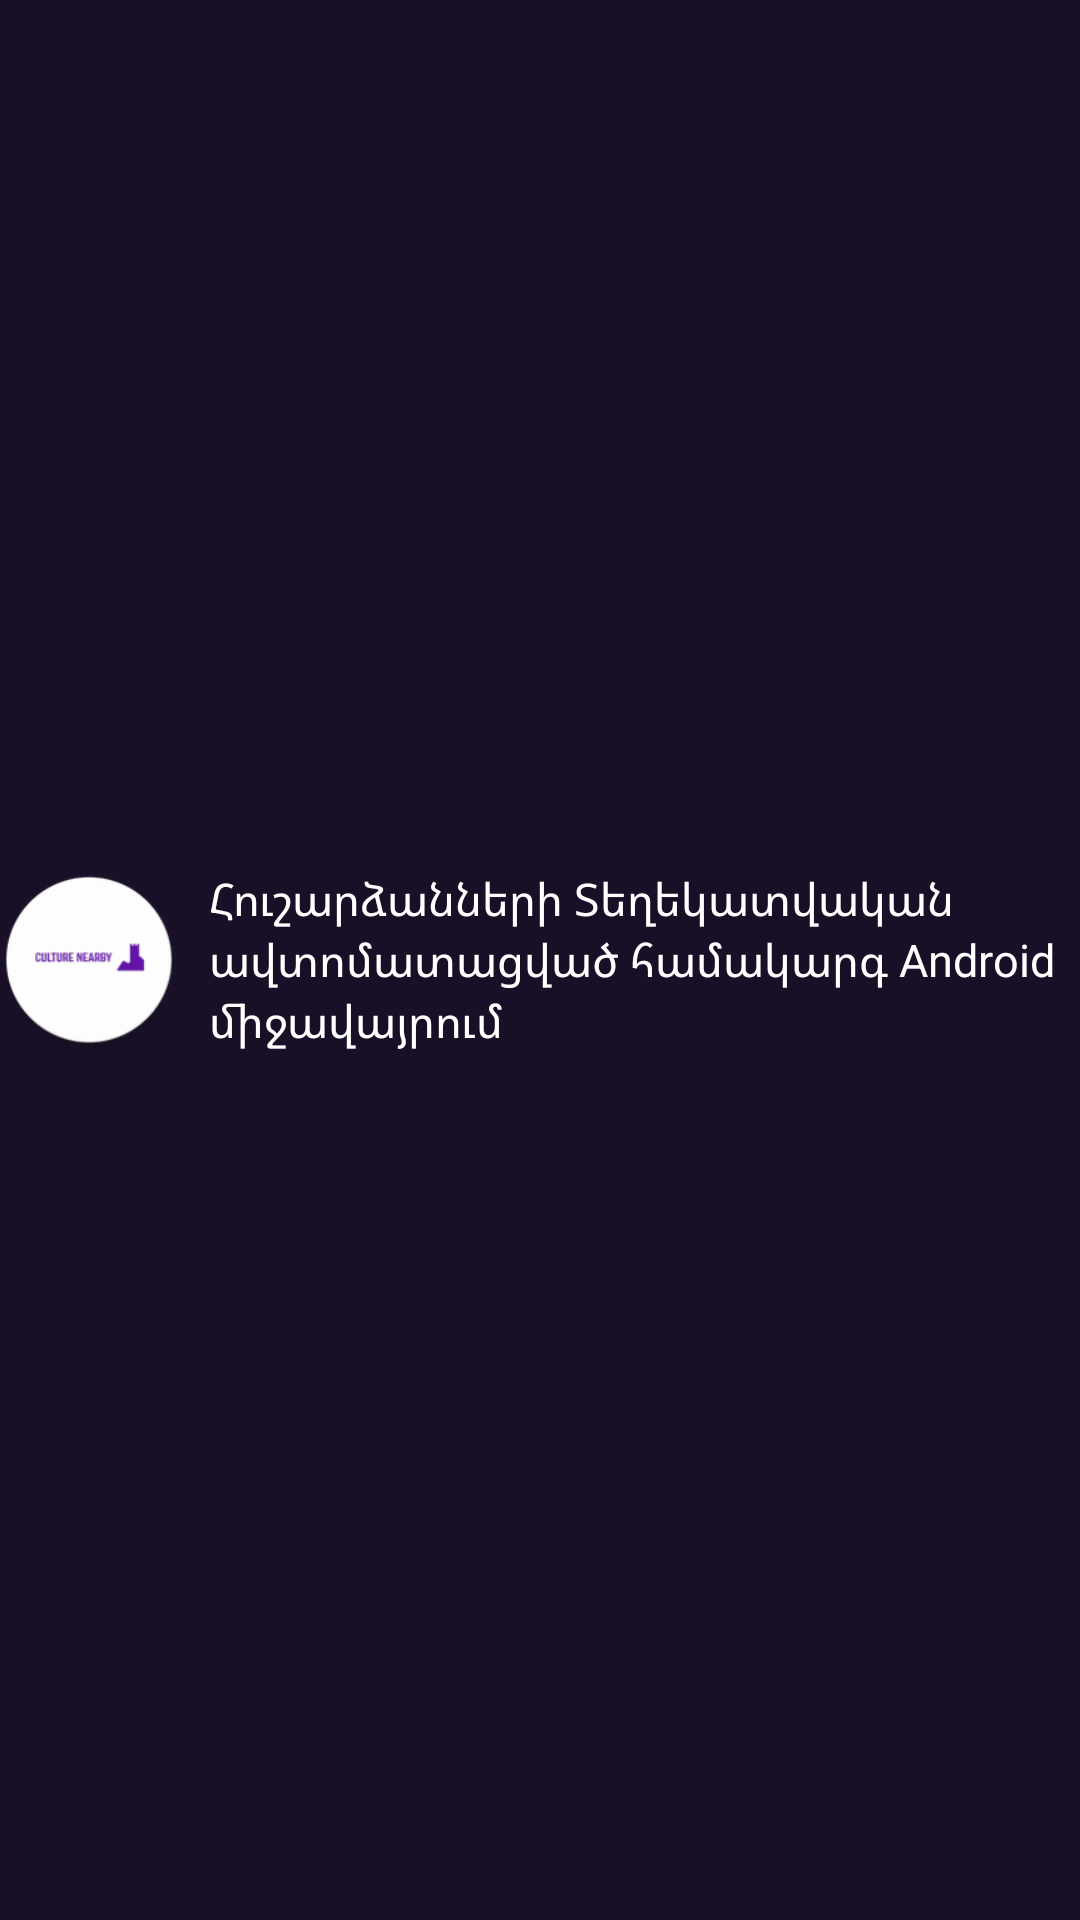

Layout XML and referenced resources for this Android screen:
<!-- AndroidManifest.xml: application theme Theme.CultureNearby -->
<!-- res/layout/nav_header_main.xml -->
<?xml version="1.0" encoding="utf-8"?>
<LinearLayout xmlns:android="http://schemas.android.com/apk/res/android"
    xmlns:app="http://schemas.android.com/apk/res-auto"
    android:layout_width="match_parent"
    android:layout_height="@dimen/nav_header_height"
    android:background="@drawable/side_nav_bar"
    android:gravity="center"
    android:orientation="horizontal"
    android:paddingLeft="@dimen/activity_horizontal_margin"
    android:paddingTop="@dimen/activity_vertical_margin"
    android:paddingRight="@dimen/activity_horizontal_margin"
    android:paddingBottom="@dimen/activity_vertical_margin"
    android:theme="@style/ThemeOverlay.AppCompat.Dark">

    <ImageView
        android:id="@+id/imageView"
        android:layout_width="60dp"
        android:layout_height="60dp"
        android:contentDescription="@string/nav_header_desc"
        app:srcCompat="@mipmap/ic_launcher_round" />

    <TextView
        android:layout_width="match_parent"
        android:layout_height="wrap_content"
        android:layout_marginStart="10dp"
        android:textSize="15sp"
        android:text="@string/desc"
        android:textAppearance="@style/TextAppearance.AppCompat.Body1" />

</LinearLayout>
<!-- resources referenced by this layout -->
<resources>
  <!-- drawable side_nav_bar (drawable) -->
  <shape xmlns:android="http://schemas.android.com/apk/res/android"
      android:shape="rectangle">
      <gradient
          android:angle="135"
          android:centerColor="#191027"
          android:endColor="#191027"
          android:startColor="#191027"
          android:type="linear" />
  </shape>
  <!-- mipmap ic_launcher_round: png bitmap (mipmap-hdpi, 3326 bytes) -->
  <string name="desc">Հուշարձանների Տեղեկատվական ավտոմատացված համակարգ Android միջավայրում</string>
  <string name="nav_header_desc">Navigation header</string>
  <style name="Theme.CultureNearby" parent="Theme.MaterialComponents.DayNight.DarkActionBar">
          
          <item name="colorPrimary">@color/purple_500</item>
          <item name="colorPrimaryVariant">@color/purple_700</item>
          <item name="colorOnPrimary">@color/white</item>
          
          <item name="colorSecondary">@color/teal_200</item>
          <item name="colorSecondaryVariant">@color/teal_700</item>
          <item name="colorOnSecondary">@color/black</item>
          
          <item name="android:statusBarColor" tools:targetApi="l">?attr/colorPrimaryVariant</item>
          
      </style>
  <color name="purple_500">#282133</color>
  <color name="purple_700">#191027</color>
  <color name="white">#FFFFFFFF</color>
  <color name="teal_200">#FF03DAC5</color>
  <color name="teal_700">#FF018786</color>
  <color name="black">#FF000000</color>
</resources>
